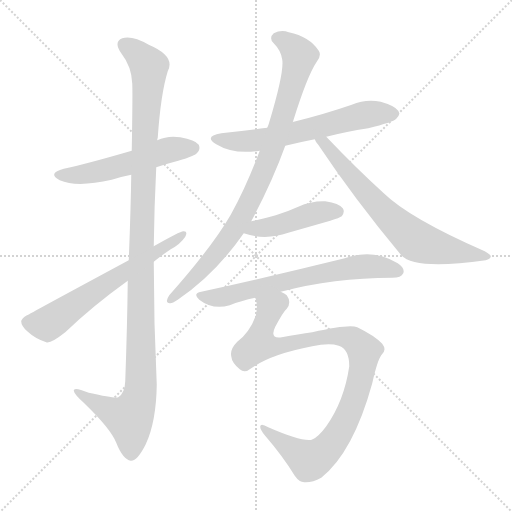
t = 0.00 s
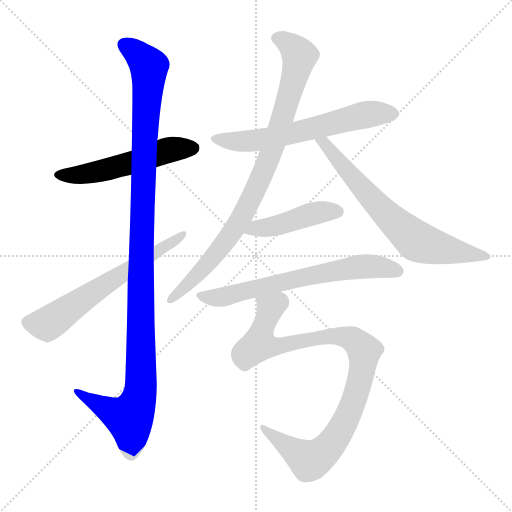
t = 1.54 s
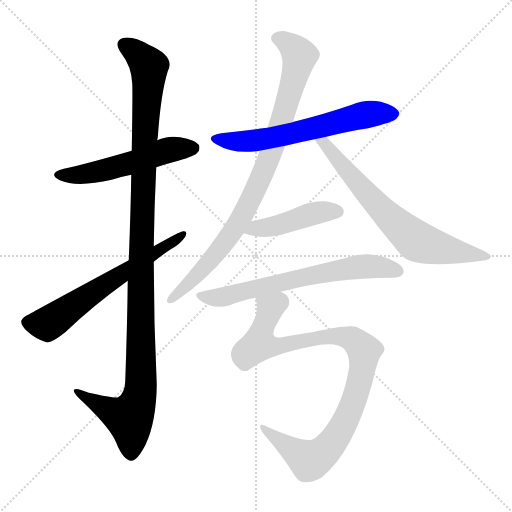
t = 3.09 s
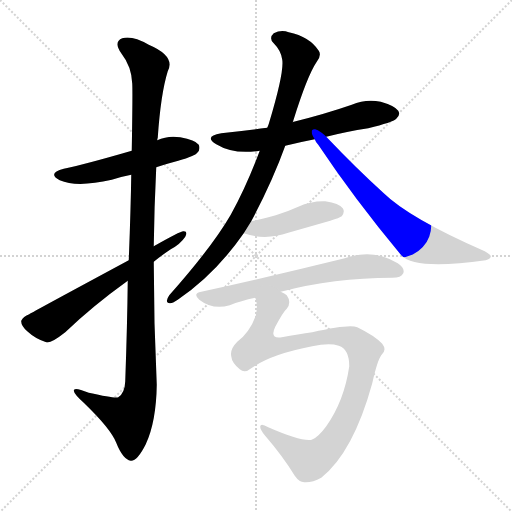
t = 4.63 s
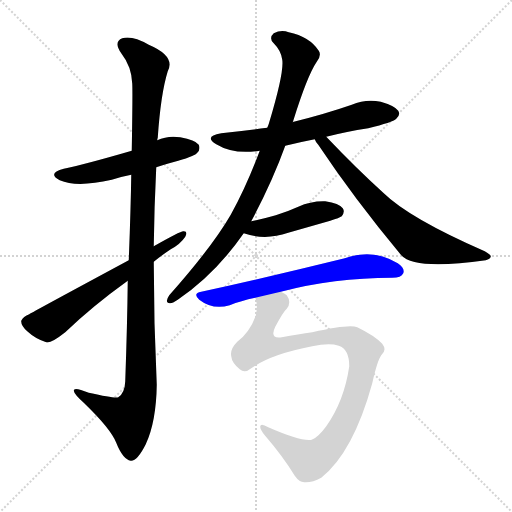
t = 6.17 s
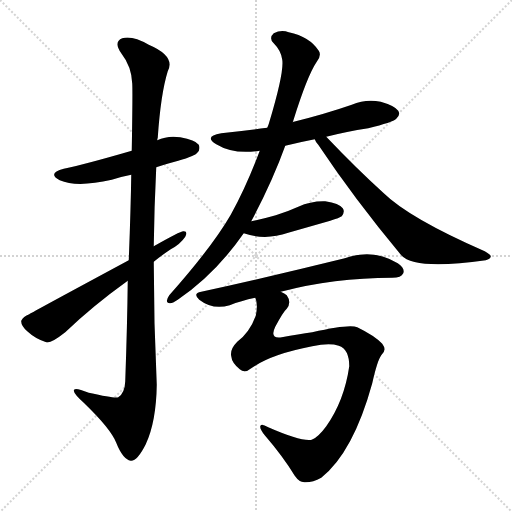
t = 7.72 s

The animated SVG that drew these frames (rendered in a browser with its animation timeline set to each time). Animation: 9 CSS @keyframes rules; one cycle of 7.72 s.

<svg version="1.1" viewBox="0 0 1024 1024" xmlns="http://www.w3.org/2000/svg">
  <g stroke="lightgray" stroke-dasharray="1,1" stroke-width="1" transform="scale(4, 4)">
    <line x1="0" y1="0" x2="256" y2="256"></line>
    <line x1="256" y1="0" x2="0" y2="256"></line>
    <line x1="128" y1="0" x2="128" y2="256"></line>
    <line x1="0" y1="128" x2="256" y2="128"></line>
  </g>
<g transform="scale(1, -1) translate(0, -900)">
   <style type="text/css">
    @keyframes keyframes0 {
      from {
       stroke: blue;
       stroke-dashoffset: 529;
       stroke-width: 128;
       }
       63% {
       animation-timing-function: step-end;
       stroke: blue;
       stroke-dashoffset: 0;
       stroke-width: 128;
       }
       to {
       stroke: black;
       stroke-width: 1024;
       }
       }
       #make-me-a-hanzi-animation-0 {
         animation: keyframes0 0.680501s both;
         animation-delay: 0.000000s;
         animation-timing-function: linear;
       }
    @keyframes keyframes1 {
      from {
       stroke: blue;
       stroke-dashoffset: 1146;
       stroke-width: 128;
       }
       79% {
       animation-timing-function: step-end;
       stroke: blue;
       stroke-dashoffset: 0;
       stroke-width: 128;
       }
       to {
       stroke: black;
       stroke-width: 1024;
       }
       }
       #make-me-a-hanzi-animation-1 {
         animation: keyframes1 1.182617s both;
         animation-delay: 0.680501s;
         animation-timing-function: linear;
       }
    @keyframes keyframes2 {
      from {
       stroke: blue;
       stroke-dashoffset: 623;
       stroke-width: 128;
       }
       67% {
       animation-timing-function: step-end;
       stroke: blue;
       stroke-dashoffset: 0;
       stroke-width: 128;
       }
       to {
       stroke: black;
       stroke-width: 1024;
       }
       }
       #make-me-a-hanzi-animation-2 {
         animation: keyframes2 0.756999s both;
         animation-delay: 1.863118s;
         animation-timing-function: linear;
       }
    @keyframes keyframes3 {
      from {
       stroke: blue;
       stroke-dashoffset: 615;
       stroke-width: 128;
       }
       67% {
       animation-timing-function: step-end;
       stroke: blue;
       stroke-dashoffset: 0;
       stroke-width: 128;
       }
       to {
       stroke: black;
       stroke-width: 1024;
       }
       }
       #make-me-a-hanzi-animation-3 {
         animation: keyframes3 0.750488s both;
         animation-delay: 2.620117s;
         animation-timing-function: linear;
       }
    @keyframes keyframes4 {
      from {
       stroke: blue;
       stroke-dashoffset: 877;
       stroke-width: 128;
       }
       74% {
       animation-timing-function: step-end;
       stroke: blue;
       stroke-dashoffset: 0;
       stroke-width: 128;
       }
       to {
       stroke: black;
       stroke-width: 1024;
       }
       }
       #make-me-a-hanzi-animation-4 {
         animation: keyframes4 0.963704s both;
         animation-delay: 3.370605s;
         animation-timing-function: linear;
       }
    @keyframes keyframes5 {
      from {
       stroke: blue;
       stroke-dashoffset: 683;
       stroke-width: 128;
       }
       69% {
       animation-timing-function: step-end;
       stroke: blue;
       stroke-dashoffset: 0;
       stroke-width: 128;
       }
       to {
       stroke: black;
       stroke-width: 1024;
       }
       }
       #make-me-a-hanzi-animation-5 {
         animation: keyframes5 0.805827s both;
         animation-delay: 4.334310s;
         animation-timing-function: linear;
       }
    @keyframes keyframes6 {
      from {
       stroke: blue;
       stroke-dashoffset: 440;
       stroke-width: 128;
       }
       59% {
       animation-timing-function: step-end;
       stroke: blue;
       stroke-dashoffset: 0;
       stroke-width: 128;
       }
       to {
       stroke: black;
       stroke-width: 1024;
       }
       }
       #make-me-a-hanzi-animation-6 {
         animation: keyframes6 0.608073s both;
         animation-delay: 5.140137s;
         animation-timing-function: linear;
       }
    @keyframes keyframes7 {
      from {
       stroke: blue;
       stroke-dashoffset: 659;
       stroke-width: 128;
       }
       68% {
       animation-timing-function: step-end;
       stroke: blue;
       stroke-dashoffset: 0;
       stroke-width: 128;
       }
       to {
       stroke: black;
       stroke-width: 1024;
       }
       }
       #make-me-a-hanzi-animation-7 {
         animation: keyframes7 0.786296s both;
         animation-delay: 5.748210s;
         animation-timing-function: linear;
       }
    @keyframes keyframes8 {
      from {
       stroke: blue;
       stroke-dashoffset: 955;
       stroke-width: 128;
       }
       76% {
       animation-timing-function: step-end;
       stroke: blue;
       stroke-dashoffset: 0;
       stroke-width: 128;
       }
       to {
       stroke: black;
       stroke-width: 1024;
       }
       }
       #make-me-a-hanzi-animation-8 {
         animation: keyframes8 1.027181s both;
         animation-delay: 6.534505s;
         animation-timing-function: linear;
       }
</style>
<path d="M 312.5 565.5 Q 333.5 572.5 356.5 578.5 Q 390.5 588.5 394.5 594.5 Q 401.5 601.5 397.5 610.5 Q 390.5 620.5 360.5 625.5 Q 335.5 629.5 314.5 619.5 L 263.5 598.5 Q 170.5 571.5 127.5 562.5 Q 93.5 553.5 119.5 539.5 Q 153.5 524.5 223.5 540.5 Q 241.5 546.5 262.5 550.5 L 312.5 565.5 Z" fill="lightgray"></path> 
<path d="M 255.5 338.5 Q 254.5 250.5 250.5 137.5 Q 249.5 113.5 236.5 105.5 Q 230.5 102.5 177.5 114.5 Q 146.5 127.5 147.5 118.5 Q 148.5 111.5 167.5 94.5 Q 221.5 42.5 232.5 14.5 Q 245.5 -18.5 261.5 -21.5 Q 274.5 -22.5 291.5 11.5 Q 312.5 56.5 313.5 130.5 Q 307.5 254.5 307.5 376.5 L 307.5 407.5 Q 308.5 486.5 312.5 565.5 L 314.5 619.5 Q 314.5 622.5 315.5 624.5 Q 321.5 712.5 335.5 757.5 Q 351.5 787.5 297.5 810.5 Q 264.5 829.5 244.5 823.5 Q 226.5 816.5 242.5 793.5 Q 263.5 766.5 264.5 732.5 Q 265.5 716.5 263.5 598.5 L 262.5 550.5 Q 261.5 480.5 257.5 379.5 L 255.5 338.5 Z" fill="lightgray"></path> 
<path d="M 257.5 379.5 Q 62.5 274.5 58.5 271.5 Q 46.5 267.5 42.5 258.5 Q 41.5 249.5 54.5 237.5 Q 70.5 222.5 92.5 215.5 Q 101.5 212.5 130.5 235.5 Q 184.5 287.5 255.5 338.5 L 307.5 376.5 Q 323.5 389.5 341.5 401.5 Q 360.5 411.5 370.5 426.5 Q 376.5 438.5 366.5 437.5 Q 360.5 437.5 307.5 407.5 L 257.5 379.5 Z" fill="lightgray"></path> 
<path d="M 570.5 608.5 Q 598.5 615.5 629.5 621.5 L 652.5 626.5 Q 691.5 636.5 736.5 643.5 Q 785.5 655.5 792.5 662.5 Q 801.5 669.5 796.5 678.5 Q 789.5 688.5 761.5 696.5 Q 731.5 702.5 703.5 690.5 Q 648.5 671.5 587.5 656.5 Q 584.5 656.5 585.5 655.5 L 534.5 644.5 Q 488.5 638.5 442.5 633.5 Q 406.5 627.5 432.5 611.5 Q 466.5 590.5 519.5 598.5 L 570.5 608.5 Z" fill="lightgray"></path> 
<path d="M 502.5 457.5 Q 545.5 538.5 570.5 608.5 L 585.5 655.5 Q 585.5 656.5 586.5 658.5 Q 614.5 748.5 633.5 776.5 Q 643.5 789.5 637.5 798.5 Q 619.5 826.5 577.5 835.5 Q 562.5 841.5 547.5 833.5 Q 537.5 824.5 546.5 814.5 Q 562.5 798.5 564.5 780.5 Q 568.5 755.5 538.5 655.5 Q 537.5 651.5 534.5 644.5 L 519.5 598.5 Q 492.5 526.5 461.5 470.5 Q 424.5 406.5 338.5 309.5 Q 328.5 294.5 339.5 293.5 Q 343.5 292.5 355.5 300.5 Q 430.5 351.5 487.5 433.5 L 502.5 457.5 Z" fill="lightgray"></path> 
<path d="M 629.5 621.5 Q 630.5 617.5 636.5 610.5 Q 708.5 502.5 802.5 389.5 Q 829.5 359.5 971.5 379.5 Q 980.5 382.5 981.5 386.5 Q 982.5 390.5 969.5 397.5 Q 818.5 463.5 766.5 514.5 Q 712.5 563.5 652.5 626.5 C 631.5 648.5 613.5 646.5 629.5 621.5 Z" fill="lightgray"></path> 
<path d="M 487.5 433.5 Q 530.5 418.5 576.5 434.5 Q 618.5 446.5 660.5 458.5 Q 679.5 464.5 683.5 467.5 Q 690.5 476.5 685.5 483.5 Q 678.5 493.5 650.5 497.5 Q 622.5 498.5 596.5 486.5 Q 574.5 476.5 551.5 469.5 Q 527.5 462.5 502.5 457.5 C 473.5 451.5 458.5 442.5 487.5 433.5 Z" fill="lightgray"></path> 
<path d="M 561.5 316.5 Q 667.5 344.5 784.5 344.5 Q 802.5 344.5 806.5 353.5 Q 810.5 363.5 795.5 373.5 Q 746.5 403.5 689.5 383.5 Q 539.5 346.5 402.5 316.5 Q 384.5 313.5 398.5 300.5 Q 425.5 279.5 459.5 289.5 Q 481.5 298.5 510.5 304.5 L 561.5 316.5 Z" fill="lightgray"></path> 
<path d="M 502.5 163.5 Q 541.5 191.5 624.5 207.5 Q 658.5 214.5 677.5 208.5 Q 698.5 201.5 698.5 167.5 Q 688.5 98.5 652.5 47.5 Q 636.5 25.5 623.5 20.5 Q 602.5 16.5 536.5 45.5 Q 521.5 54.5 520.5 47.5 Q 519.5 41.5 529.5 29.5 Q 566.5 -13.5 589.5 -51.5 Q 598.5 -64.5 608.5 -64.5 Q 624.5 -65.5 642.5 -55.5 Q 706.5 -4.5 744.5 133.5 Q 754.5 178.5 762.5 189.5 Q 774.5 199.5 764.5 212.5 Q 749.5 228.5 714.5 245.5 Q 699.5 252.5 624.5 235.5 Q 597.5 231.5 563.5 225.5 Q 538.5 221.5 550.5 246.5 Q 566.5 276.5 573.5 282.5 Q 583.5 295.5 573.5 309.5 Q 569.5 313.5 561.5 316.5 C 540.5 337.5 506.5 334.5 510.5 304.5 Q 516.5 292.5 511.5 268.5 Q 499.5 235.5 474.5 216.5 Q 459.5 201.5 462.5 187.5 Q 463.5 174.5 479.5 161.5 Q 489.5 152.5 502.5 163.5 Z" fill="lightgray"></path> 
      <clipPath id="make-me-a-hanzi-clip-0">
      <path d="M 312.5 565.5 Q 333.5 572.5 356.5 578.5 Q 390.5 588.5 394.5 594.5 Q 401.5 601.5 397.5 610.5 Q 390.5 620.5 360.5 625.5 Q 335.5 629.5 314.5 619.5 L 263.5 598.5 Q 170.5 571.5 127.5 562.5 Q 93.5 553.5 119.5 539.5 Q 153.5 524.5 223.5 540.5 Q 241.5 546.5 262.5 550.5 L 312.5 565.5 Z" fill="lightgray"></path>
      </clipPath>
      <path clip-path="url(#make-me-a-hanzi-clip-0)" d="M 120.5 551.5 L 209.5 559.5 L 330.5 598.5 L 386.5 604.5 " fill="none" id="make-me-a-hanzi-animation-0" stroke-dasharray="401 802" stroke-linecap="round"></path>

      <clipPath id="make-me-a-hanzi-clip-1">
      <path d="M 255.5 338.5 Q 254.5 250.5 250.5 137.5 Q 249.5 113.5 236.5 105.5 Q 230.5 102.5 177.5 114.5 Q 146.5 127.5 147.5 118.5 Q 148.5 111.5 167.5 94.5 Q 221.5 42.5 232.5 14.5 Q 245.5 -18.5 261.5 -21.5 Q 274.5 -22.5 291.5 11.5 Q 312.5 56.5 313.5 130.5 Q 307.5 254.5 307.5 376.5 L 307.5 407.5 Q 308.5 486.5 312.5 565.5 L 314.5 619.5 Q 314.5 622.5 315.5 624.5 Q 321.5 712.5 335.5 757.5 Q 351.5 787.5 297.5 810.5 Q 264.5 829.5 244.5 823.5 Q 226.5 816.5 242.5 793.5 Q 263.5 766.5 264.5 732.5 Q 265.5 716.5 263.5 598.5 L 262.5 550.5 Q 261.5 480.5 257.5 379.5 L 255.5 338.5 Z" fill="lightgray"></path>
      </clipPath>
      <path clip-path="url(#make-me-a-hanzi-clip-1)" d="M 251.5 807.5 L 267.5 799.5 L 298.5 767.5 L 282.5 422.5 L 281.5 122.5 L 268.5 77.5 L 255.5 64.5 L 166.5 107.5 L 164.5 114.5 L 153.5 115.5 " fill="none" id="make-me-a-hanzi-animation-1" stroke-dasharray="1018 2036" stroke-linecap="round"></path>

      <clipPath id="make-me-a-hanzi-clip-2">
      <path d="M 257.5 379.5 Q 62.5 274.5 58.5 271.5 Q 46.5 267.5 42.5 258.5 Q 41.5 249.5 54.5 237.5 Q 70.5 222.5 92.5 215.5 Q 101.5 212.5 130.5 235.5 Q 184.5 287.5 255.5 338.5 L 307.5 376.5 Q 323.5 389.5 341.5 401.5 Q 360.5 411.5 370.5 426.5 Q 376.5 438.5 366.5 437.5 Q 360.5 437.5 307.5 407.5 L 257.5 379.5 Z" fill="lightgray"></path>
      </clipPath>
      <path clip-path="url(#make-me-a-hanzi-clip-2)" d="M 53.5 256.5 L 94.5 251.5 L 228.5 345.5 L 365.5 431.5 " fill="none" id="make-me-a-hanzi-animation-2" stroke-dasharray="495 990" stroke-linecap="round"></path>

      <clipPath id="make-me-a-hanzi-clip-3">
      <path d="M 570.5 608.5 Q 598.5 615.5 629.5 621.5 L 652.5 626.5 Q 691.5 636.5 736.5 643.5 Q 785.5 655.5 792.5 662.5 Q 801.5 669.5 796.5 678.5 Q 789.5 688.5 761.5 696.5 Q 731.5 702.5 703.5 690.5 Q 648.5 671.5 587.5 656.5 Q 584.5 656.5 585.5 655.5 L 534.5 644.5 Q 488.5 638.5 442.5 633.5 Q 406.5 627.5 432.5 611.5 Q 466.5 590.5 519.5 598.5 L 570.5 608.5 Z" fill="lightgray"></path>
      </clipPath>
      <path clip-path="url(#make-me-a-hanzi-clip-3)" d="M 434.5 623.5 L 456.5 617.5 L 508.5 618.5 L 729.5 670.5 L 786.5 672.5 " fill="none" id="make-me-a-hanzi-animation-3" stroke-dasharray="487 974" stroke-linecap="round"></path>

      <clipPath id="make-me-a-hanzi-clip-4">
      <path d="M 502.5 457.5 Q 545.5 538.5 570.5 608.5 L 585.5 655.5 Q 585.5 656.5 586.5 658.5 Q 614.5 748.5 633.5 776.5 Q 643.5 789.5 637.5 798.5 Q 619.5 826.5 577.5 835.5 Q 562.5 841.5 547.5 833.5 Q 537.5 824.5 546.5 814.5 Q 562.5 798.5 564.5 780.5 Q 568.5 755.5 538.5 655.5 Q 537.5 651.5 534.5 644.5 L 519.5 598.5 Q 492.5 526.5 461.5 470.5 Q 424.5 406.5 338.5 309.5 Q 328.5 294.5 339.5 293.5 Q 343.5 292.5 355.5 300.5 Q 430.5 351.5 487.5 433.5 L 502.5 457.5 Z" fill="lightgray"></path>
      </clipPath>
      <path clip-path="url(#make-me-a-hanzi-clip-4)" d="M 554.5 823.5 L 589.5 802.5 L 599.5 788.5 L 569.5 675.5 L 527.5 557.5 L 488.5 474.5 L 457.5 425.5 L 409.5 365.5 L 340.5 301.5 " fill="none" id="make-me-a-hanzi-animation-4" stroke-dasharray="749 1498" stroke-linecap="round"></path>

      <clipPath id="make-me-a-hanzi-clip-5">
      <path d="M 629.5 621.5 Q 630.5 617.5 636.5 610.5 Q 708.5 502.5 802.5 389.5 Q 829.5 359.5 971.5 379.5 Q 980.5 382.5 981.5 386.5 Q 982.5 390.5 969.5 397.5 Q 818.5 463.5 766.5 514.5 Q 712.5 563.5 652.5 626.5 C 631.5 648.5 613.5 646.5 629.5 621.5 Z" fill="lightgray"></path>
      </clipPath>
      <path clip-path="url(#make-me-a-hanzi-clip-5)" d="M 636.5 618.5 L 661.5 599.5 L 757.5 486.5 L 828.5 421.5 L 874.5 404.5 L 974.5 385.5 " fill="none" id="make-me-a-hanzi-animation-5" stroke-dasharray="555 1110" stroke-linecap="round"></path>

      <clipPath id="make-me-a-hanzi-clip-6">
      <path d="M 487.5 433.5 Q 530.5 418.5 576.5 434.5 Q 618.5 446.5 660.5 458.5 Q 679.5 464.5 683.5 467.5 Q 690.5 476.5 685.5 483.5 Q 678.5 493.5 650.5 497.5 Q 622.5 498.5 596.5 486.5 Q 574.5 476.5 551.5 469.5 Q 527.5 462.5 502.5 457.5 C 473.5 451.5 458.5 442.5 487.5 433.5 Z" fill="lightgray"></path>
      </clipPath>
      <path clip-path="url(#make-me-a-hanzi-clip-6)" d="M 496.5 436.5 L 644.5 476.5 L 675.5 476.5 " fill="none" id="make-me-a-hanzi-animation-6" stroke-dasharray="312 624" stroke-linecap="round"></path>

      <clipPath id="make-me-a-hanzi-clip-7">
      <path d="M 561.5 316.5 Q 667.5 344.5 784.5 344.5 Q 802.5 344.5 806.5 353.5 Q 810.5 363.5 795.5 373.5 Q 746.5 403.5 689.5 383.5 Q 539.5 346.5 402.5 316.5 Q 384.5 313.5 398.5 300.5 Q 425.5 279.5 459.5 289.5 Q 481.5 298.5 510.5 304.5 L 561.5 316.5 Z" fill="lightgray"></path>
      </clipPath>
      <path clip-path="url(#make-me-a-hanzi-clip-7)" d="M 400.5 308.5 L 447.5 306.5 L 717.5 366.5 L 754.5 367.5 L 795.5 357.5 " fill="none" id="make-me-a-hanzi-animation-7" stroke-dasharray="531 1062" stroke-linecap="round"></path>

      <clipPath id="make-me-a-hanzi-clip-8">
      <path d="M 502.5 163.5 Q 541.5 191.5 624.5 207.5 Q 658.5 214.5 677.5 208.5 Q 698.5 201.5 698.5 167.5 Q 688.5 98.5 652.5 47.5 Q 636.5 25.5 623.5 20.5 Q 602.5 16.5 536.5 45.5 Q 521.5 54.5 520.5 47.5 Q 519.5 41.5 529.5 29.5 Q 566.5 -13.5 589.5 -51.5 Q 598.5 -64.5 608.5 -64.5 Q 624.5 -65.5 642.5 -55.5 Q 706.5 -4.5 744.5 133.5 Q 754.5 178.5 762.5 189.5 Q 774.5 199.5 764.5 212.5 Q 749.5 228.5 714.5 245.5 Q 699.5 252.5 624.5 235.5 Q 597.5 231.5 563.5 225.5 Q 538.5 221.5 550.5 246.5 Q 566.5 276.5 573.5 282.5 Q 583.5 295.5 573.5 309.5 Q 569.5 313.5 561.5 316.5 C 540.5 337.5 506.5 334.5 510.5 304.5 Q 516.5 292.5 511.5 268.5 Q 499.5 235.5 474.5 216.5 Q 459.5 201.5 462.5 187.5 Q 463.5 174.5 479.5 161.5 Q 489.5 152.5 502.5 163.5 Z" fill="lightgray"></path>
      </clipPath>
      <path clip-path="url(#make-me-a-hanzi-clip-8)" d="M 517.5 301.5 L 541.5 283.5 L 517.5 211.5 L 562.5 208.5 L 638.5 226.5 L 678.5 227.5 L 710.5 218.5 L 728.5 198.5 L 718.5 130.5 L 700.5 79.5 L 679.5 36.5 L 638.5 -11.5 L 619.5 -21.5 L 525.5 44.5 " fill="none" id="make-me-a-hanzi-animation-8" stroke-dasharray="827 1654" stroke-linecap="round"></path>

</g>
</svg>
